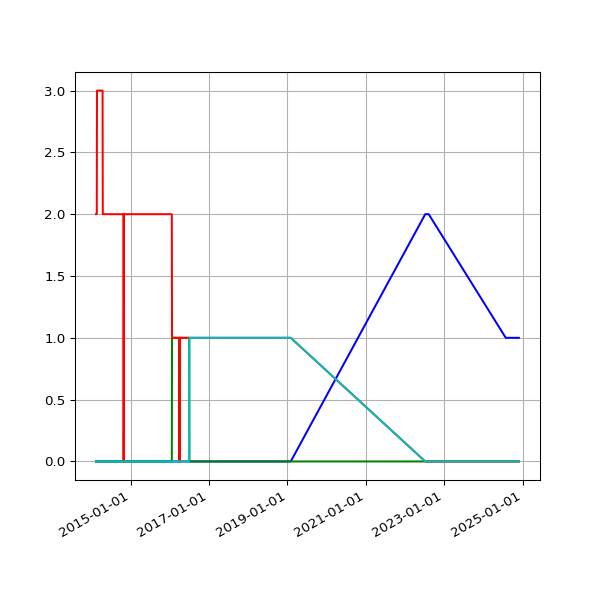

The data file committed next to this chart (first rows):
date, 1.03, 2.01, 2.02, 2.03
2014-02-14 02:21:14 +0000, 2, , , 
2014-02-15 02:17:54 +0000, 2, , , 
2014-02-16 02:19:40 +0000, 2, , , 
2014-02-17 02:19:50 +0000, 2, , , 
2014-02-18 02:17:59 +0000, 2, , , 
2014-02-19 02:17:50 +0000, 2, , , 
2014-02-20 02:17:17 +0000, 2, , , 
2014-02-21 02:23:49 +0000, 3, , , 
2014-02-22 02:22:10 +0000, 3, , , 
2014-02-23 02:26:46 +0000, 3, , , 
2014-02-24 02:22:52 +0000, 3, , , 
2014-02-25 02:21:02 +0000, 3, , , 
2014-02-26 02:29:21 +0000, 3, , , 
2014-02-27 02:34:26 +0000, 3, , , 
2014-02-28 02:33:32 +0000, 3, , , 
2014-03-01 02:29:31 +0000, 3, , , 
2014-03-02 02:27:03 +0000, 3, , , 
2014-03-03 02:44:38 +0000, 3, , , 
2014-03-04 02:25:32 +0000, 3, , , 
2014-03-05 02:29:58 +0000, 3, , , 
2014-03-06 02:31:45 +0000, 3, , , 
2014-03-07 02:29:18 +0000, 3, , , 
2014-03-08 02:24:15 +0000, 3, , , 
2014-03-09 02:31:12 +0000, 3, , , 
2014-03-10 02:27:04 +0000, 3, , , 
2014-03-11 02:29:47 +0000, 3, , , 
2014-03-12 02:26:49 +0000, 3, , , 
2014-03-13 02:25:06 +0000, 3, , , 
2014-03-14 02:29:40 +0000, 3, , , 
2014-03-15 02:35:19 +0000, 3, , , 
2014-03-16 02:33:30 +0000, 3, , , 
2014-03-17 02:36:43 +0000, 3, , , 
2014-03-18 02:34:14 +0000, 3, , , 
2014-03-19 02:28:56 +0000, 3, , , 
2014-03-20 02:27:37 +0000, 3, , , 
2014-03-21 02:28:59 +0000, 3, , , 
2014-03-22 02:23:55 +0000, 3, , , 
2014-03-23 02:44:03 +0000, 3, , , 
2014-03-24 02:42:23 +0000, 3, , , 
2014-03-25 02:28:46 +0000, 3, , , 
2014-03-26 02:32:32 +0000, 3, , , 
2014-03-27 02:33:42 +0000, 3, , , 
2014-03-28 02:26:32 +0000, 3, , , 
2014-03-29 14:16:02 +0000, 3, , , 
2014-03-30 03:28:39 +0100, 3, , , 
2014-03-31 02:29:42 +0100, 3, , , 
2014-04-01 02:27:17 +0100, 3, , , 
2014-04-02 02:29:08 +0100, 3, , , 
2014-04-03 02:28:29 +0100, 3, , , 
2014-04-04 02:29:57 +0100, 3, , , 
2014-04-08 02:46:31 +0100, 3, , , 
2014-04-09 02:36:44 +0100, 3, , , 
2014-04-10 02:32:11 +0100, 3, , , 
2014-04-11 03:57:01 +0100, 3, , , 
2014-04-12 02:28:21 +0100, 3, , , 
2014-04-13 02:33:56 +0100, 3, , , 
2014-04-14 02:33:30 +0100, 3, , , 
2014-04-15 02:31:44 +0100, 3, , , 
2014-04-16 02:40:52 +0100, 2, , , 
2014-04-17 02:32:11 +0100, 2, , , 
... 1,427 more rows
